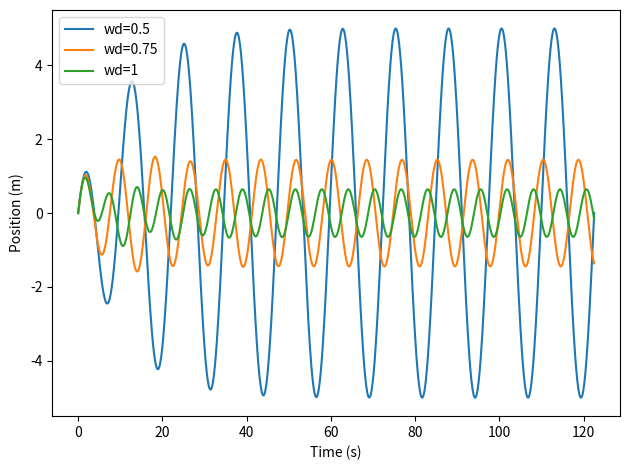
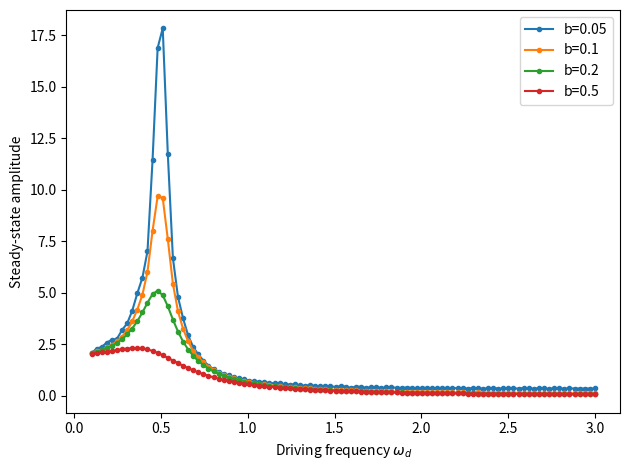

Write the Python code that produced these figures, in order.
# -*- coding: utf-8 -*-
"""
Created on Wed Sep 23 17:03:31 2026

@author: james
"""

import numpy as np
import matplotlib.pyplot as plt
from scipy import integrate

def driven_pendulum(t, y, b, w0, A, wd):
    x, v = y
    dxdt = v
    dvdt = -b*v-(w0**2)*x-A*np.sin(wd*t)
    dydt = np.array([dxdt, dvdt])
    return dydt

def main():
    #shared constants
    x0 = 0
    t0 = 0
    v0 = 1
    y0 = (x0, v0)
    tf = 39 * np.pi
    n = 1001
    b = 0.2
    w0 = 0.5
    A = 0.5
    t = np.linspace(t0, tf, n)
    
    #section for amplitude functoins
    for wd in [0.5, 0.75, 1]:
        lfun = lambda t, y: driven_pendulum(t, y, b, w0, A, wd)
        result = integrate.solve_ivp(fun=lfun,
                                     t_span=(t0, tf),
                                     y0=y0,
                                     method="RK45",
                                     t_eval=t)
        plt.plot(result.t, result.y[0], '-', label=f"wd={wd}")

    x, v = result.y
    t = result.t


    # left panel — time series
    plt.xlabel("Time (s)")
    plt.ylabel("Position (m)")
    plt.legend()               # attached to the LEFT panel


    plt.tight_layout()
    plt.show()
    
    #section for phase finder
    plt.figure()
    for b in [0.05, 0.1, 0.2, 0.5]:
        amplitudes = []
        for wd in np.linspace(0.1, 3.0, 100):
            lfun = lambda t, y: driven_pendulum(t, y, b, w0, A, wd)
            result = integrate.solve_ivp(fun=lfun,
                                         t_span=(t0, tf),
                                         y0=y0,
                                         method="RK45",
                                         t_eval=t)
            x, v = result.y
            x_steady = x[len(x)//2:]
            amplitudes.append((x_steady.max() - x_steady.min()) / 2)
        plt.plot(np.linspace(0.1, 3.0, 100), amplitudes, '.-', label=f"b={b}")

    plt.xlabel(r"Driving frequency $\omega_d$")
    plt.ylabel("Steady-state amplitude")
    plt.legend()
    plt.tight_layout()
    plt.show()


if __name__ == '__main__':
    main()
